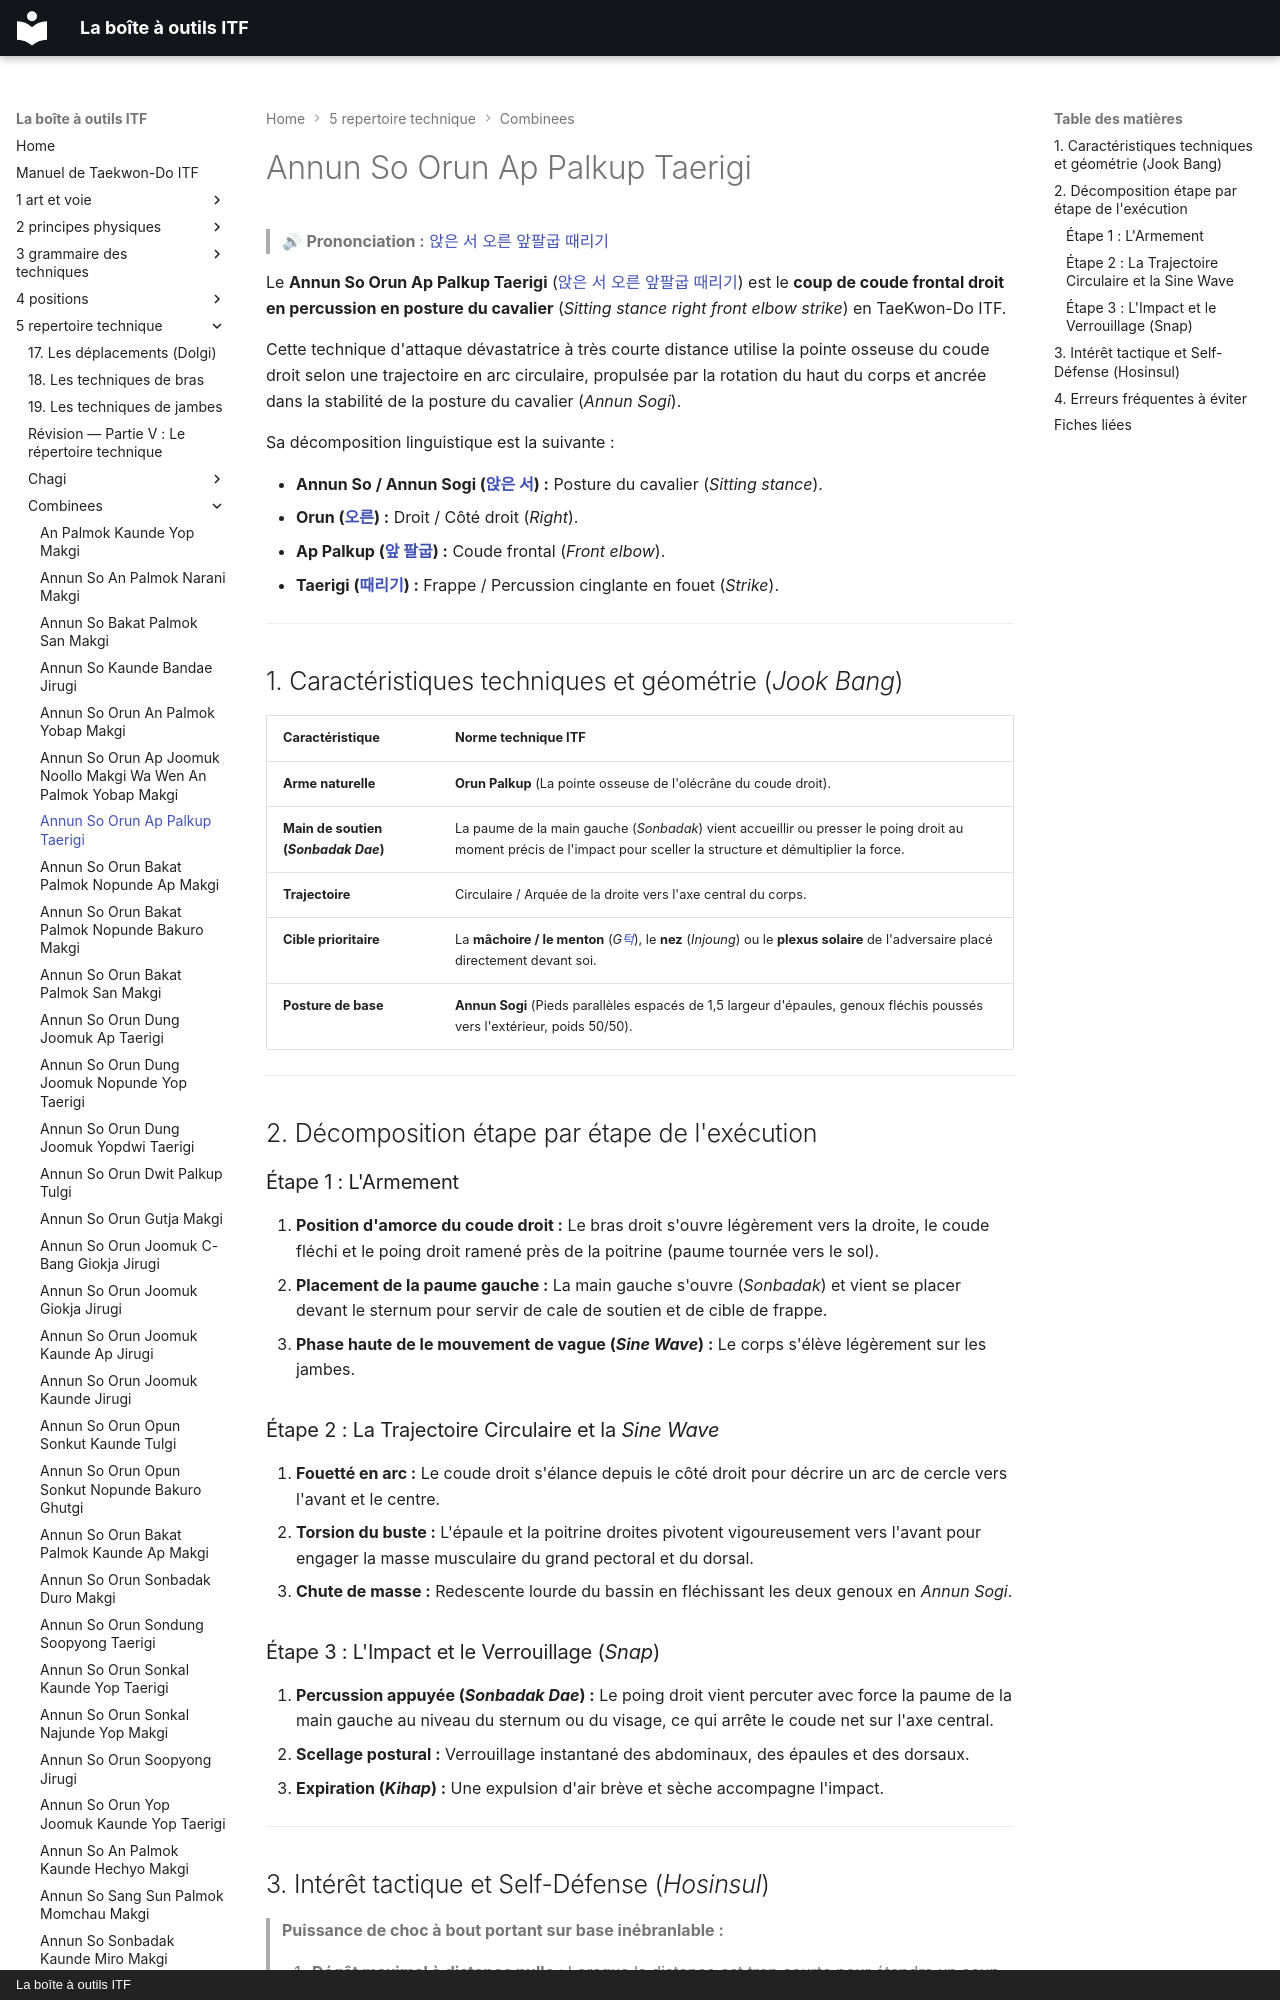

repository: yvmori1/La-boite-outils-ITF · page: 5-repertoire-technique/combinees/Annun-So-Orun-Ap-Palkup-Taerigi/index.html · generator: mkdocs · copyright: La boîte à outils ITF

# Annun So Orun Ap Palkup Taerigi

> 🔊 **Prononciation :** [앉은 서 오른 앞팔굽 때리기](../../audio/Techniques/Annun-So-Orun-Ap-Palkup-Taerigi.m4a)

Le **Annun So Orun Ap Palkup Taerigi** ([앉은 서 오른 앞팔굽 때리기](../../audio/Techniques/Annun-So-Orun-Ap-Palkup-Taerigi.m4a)) est le **coup de coude frontal droit en percussion en posture du cavalier** (*Sitting stance right front elbow strike*) en TaeKwon-Do ITF.

Cette technique d'attaque dévastatrice à très courte distance utilise la pointe osseuse du coude droit selon une trajectoire en arc circulaire, propulsée par la rotation du haut du corps et ancrée dans la stabilité de la posture du cavalier (*Annun Sogi*).

Sa décomposition linguistique est la suivante :
